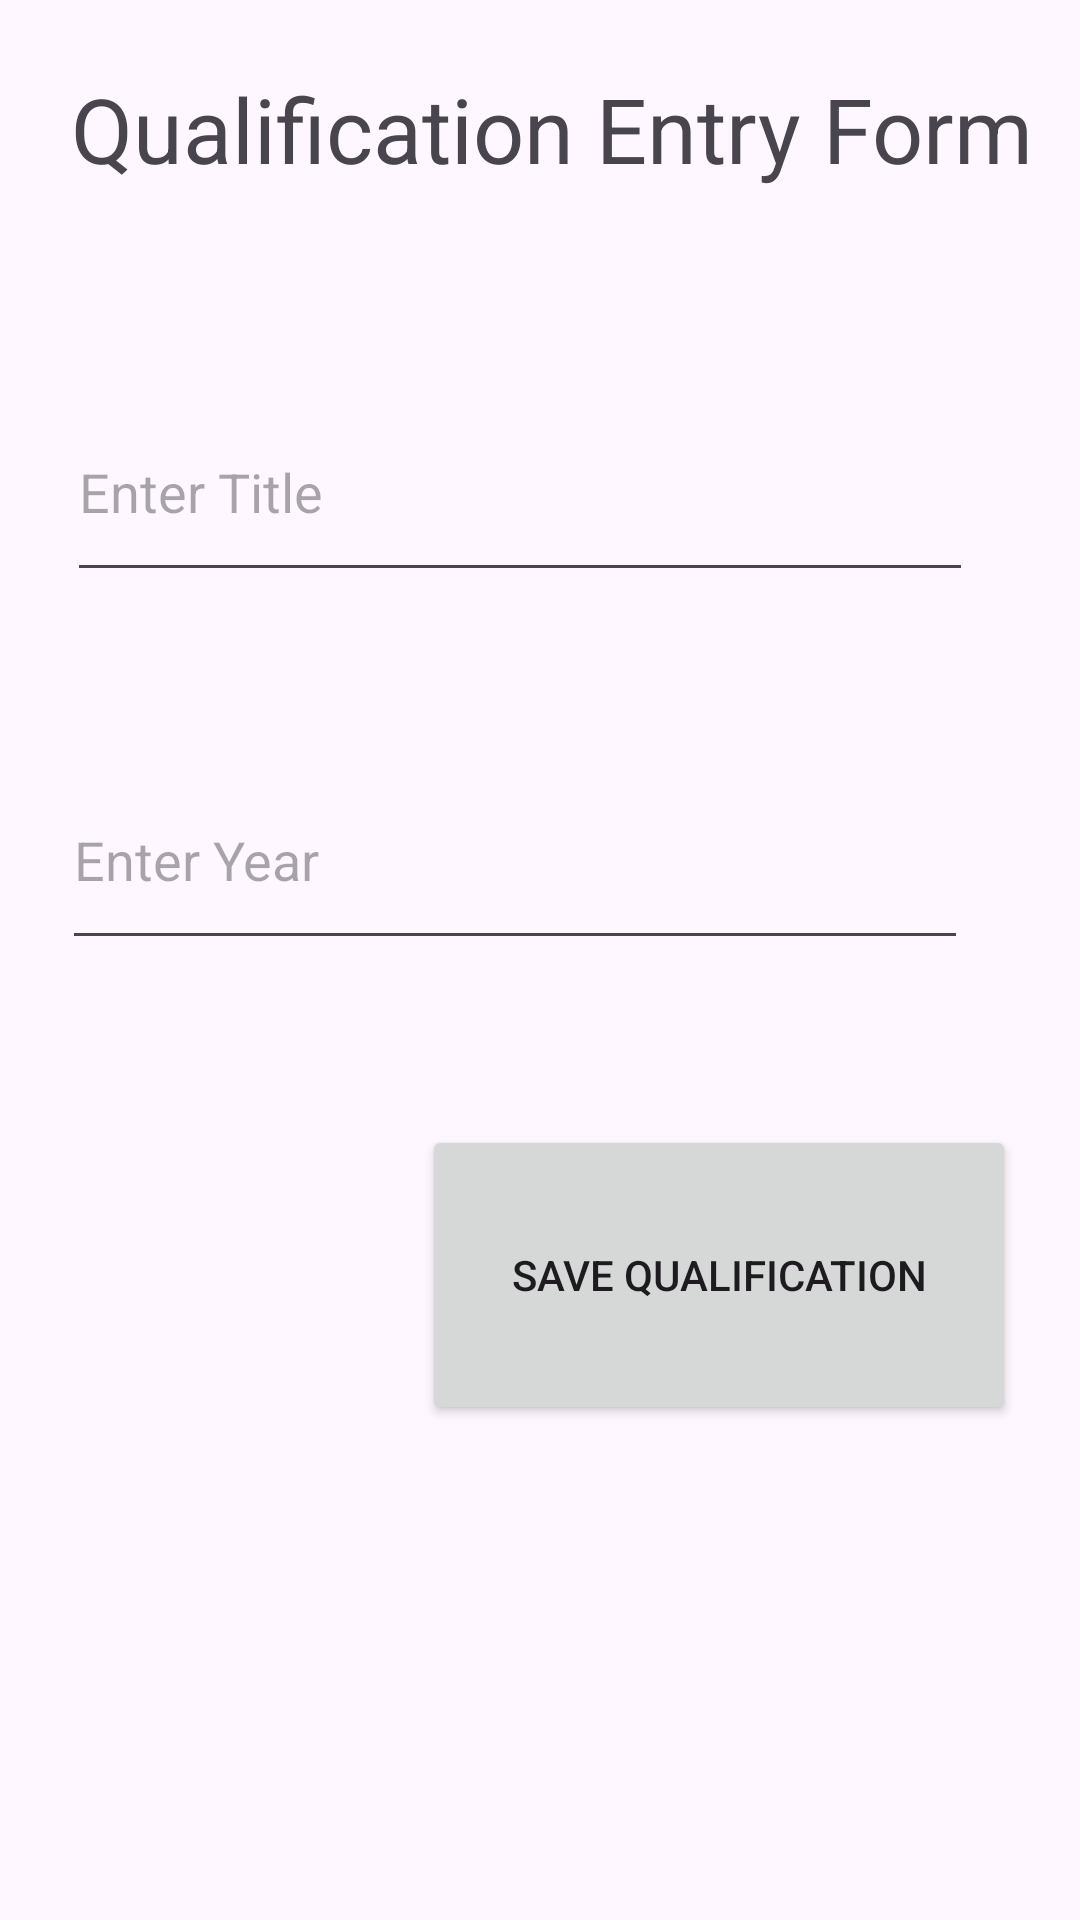

Android layout source for this screen:
<!-- AndroidManifest.xml: application theme Theme.Application -->
<!-- res/layout/activity_edit_qualification.xml -->
<?xml version="1.0" encoding="utf-8"?>
<androidx.constraintlayout.widget.ConstraintLayout xmlns:android="http://schemas.android.com/apk/res/android"
    xmlns:app="http://schemas.android.com/apk/res-auto"
    xmlns:tools="http://schemas.android.com/tools"
    android:layout_width="match_parent"
    android:layout_height="match_parent"
    tools:context=".EditQualificationActivity">


    <TextView
        android:layout_width="404dp"
        android:layout_height="77dp"
        android:gravity="center"
        android:text="Qualification Entry Form"
        android:textSize="30sp"
        app:layout_constraintBottom_toTopOf="@+id/update_q_title"
        app:layout_constraintEnd_toEndOf="parent"
        app:layout_constraintHorizontal_bias="0.428"
        app:layout_constraintStart_toStartOf="parent"
        app:layout_constraintTop_toTopOf="parent"
        app:layout_constraintVertical_bias="0.089" />

    <EditText
        android:id="@+id/update_q_title"
        android:layout_width="302dp"
        android:layout_height="70dp"
        android:layout_marginTop="100dp"
        android:hint="Enter Title"
        app:layout_constraintBottom_toBottomOf="parent"
        app:layout_constraintEnd_toEndOf="parent"
        app:layout_constraintHorizontal_bias="0.385"
        app:layout_constraintStart_toStartOf="parent"
        app:layout_constraintTop_toTopOf="parent"
        app:layout_constraintVertical_bias="0.058" />

    <EditText
        android:id="@+id/update_q_year"
        android:layout_width="302dp"
        android:layout_height="70dp"
        android:hint="Enter Year"
        app:layout_constraintBottom_toBottomOf="parent"
        app:layout_constraintEnd_toEndOf="parent"
        app:layout_constraintHorizontal_bias="0.355"
        app:layout_constraintStart_toStartOf="parent"
        app:layout_constraintTop_toBottomOf="@+id/update_q_title"
        app:layout_constraintVertical_bias="0.141" />

    <Button
        android:id="@+id/btnUpdateQualification"
        android:layout_width="198dp"
        android:layout_height="100dp"
        android:layout_marginBottom="164dp"
        android:text="Save Qualification"
        app:layout_constraintBottom_toBottomOf="parent"
        app:layout_constraintEnd_toEndOf="parent"
        app:layout_constraintHorizontal_bias="0.868"
        app:layout_constraintStart_toStartOf="parent"
        app:layout_constraintTop_toBottomOf="@+id/update_q_year"
        app:layout_constraintVertical_bias="0.984" />

</androidx.constraintlayout.widget.ConstraintLayout>
<!-- resources referenced by this layout -->
<resources>
  <style name="Theme.Application" parent="Base.Theme.Application" />
  <style name="Base.Theme.Application" parent="Theme.Material3.DayNight">
          
          
      </style>
</resources>
